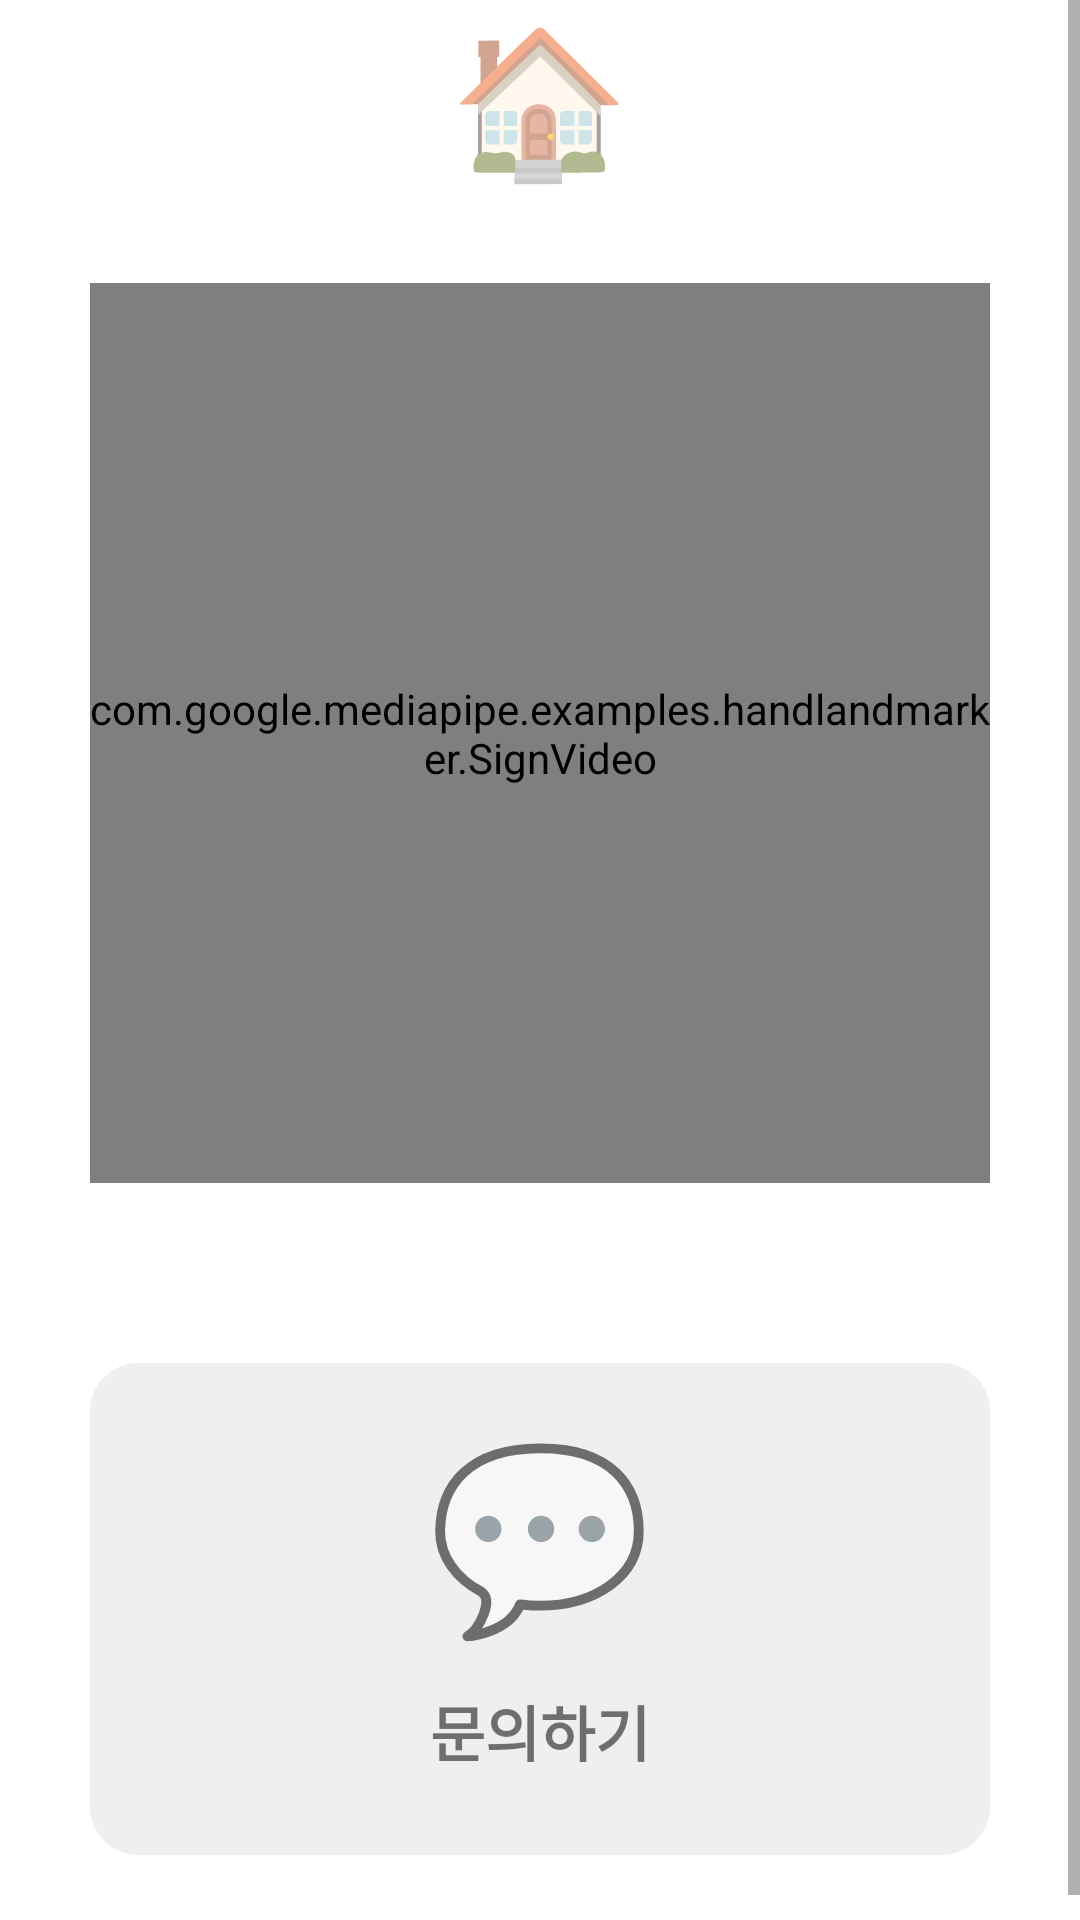

The Android layout XML behind this screen, and the referenced resources:
<!-- AndroidManifest.xml: application theme AppTheme -->
<!-- res/layout/activity_home.xml -->
<?xml version="1.0" encoding="utf-8"?>
<ScrollView xmlns:android="http://schemas.android.com/apk/res/android"
    xmlns:app="http://schemas.android.com/apk/res-auto"
    xmlns:tools="http://schemas.android.com/tools"
    android:layout_width="match_parent"
    android:layout_height="match_parent"
    tools:context=".HomeActivity">

        <LinearLayout
            android:orientation="vertical"
            android:layout_width="match_parent"
            android:layout_height="wrap_content">

            
            <TextView
                android:id="@+id/headerIcon"
                android:layout_width="wrap_content"
                android:layout_height="wrap_content"
                android:text="🏠"
                android:textSize="48sp"
                android:textStyle="bold"
                android:layout_gravity="center"/>

            
            <androidx.constraintlayout.widget.ConstraintLayout
                android:layout_width="match_parent"
                android:layout_height="wrap_content"
                android:layout_margin="30dp">

                <com.google.mediapipe.examples.handlandmarker.SignVideo
                    android:id="@+id/signVideo"
                    android:layout_width="0dp"
                    android:layout_height="0dp"
                    app:layout_constraintTop_toTopOf="parent"
                    app:layout_constraintBottom_toBottomOf="parent"
                    app:layout_constraintStart_toStartOf="parent"
                    app:layout_constraintEnd_toEndOf="parent"
                    app:layout_constraintDimensionRatio="1:1" />
            </androidx.constraintlayout.widget.ConstraintLayout>

            
            <FrameLayout
                android:id="@+id/inquiryButton"
                android:layout_width="match_parent"
                android:layout_height="164dp"
                android:layout_margin="30dp"
                android:background="@drawable/rounded_background"
                android:padding="16dp">

                <LinearLayout
                    android:orientation="vertical"
                    android:gravity="center"
                    android:layout_width="match_parent"
                    android:layout_height="wrap_content">

                    <TextView
                        android:id="@+id/inquiryEmoji"
                        android:text="💬"
                        android:textSize="60sp"
                        android:layout_width="wrap_content"
                        android:layout_height="wrap_content"
                        android:layout_marginBottom="12dp"/>

                    <TextView
                        android:id="@+id/inquiryText"
                        android:text="문의하기"
                        android:textSize="20sp"
                        android:textStyle="bold"
                        android:layout_width="wrap_content"
                        android:layout_height="wrap_content"/>
                </LinearLayout>
            </FrameLayout>

        </LinearLayout>
    </ScrollView>
<!-- resources referenced by this layout -->
<resources>
  <!-- drawable rounded_background (drawable) -->
  <?xml version="1.0" encoding="utf-8"?>
  <shape xmlns:android="http://schemas.android.com/apk/res/android">
      <solid android:color="@color/primaryGray"/>
      <corners android:radius="16dp"/>
  </shape>
  <style name="AppTheme" parent="Theme.MaterialComponents.Light.NoActionBar">
          
          <item name="android:statusBarColor">@color/primaryWhite</item>
          <item name="android:windowLightStatusBar">true</item>
      </style>
  <color name="primaryGray">#FFEFEFEF</color>
  <color name="primaryWhite">#FFFFFFFF</color>
</resources>
